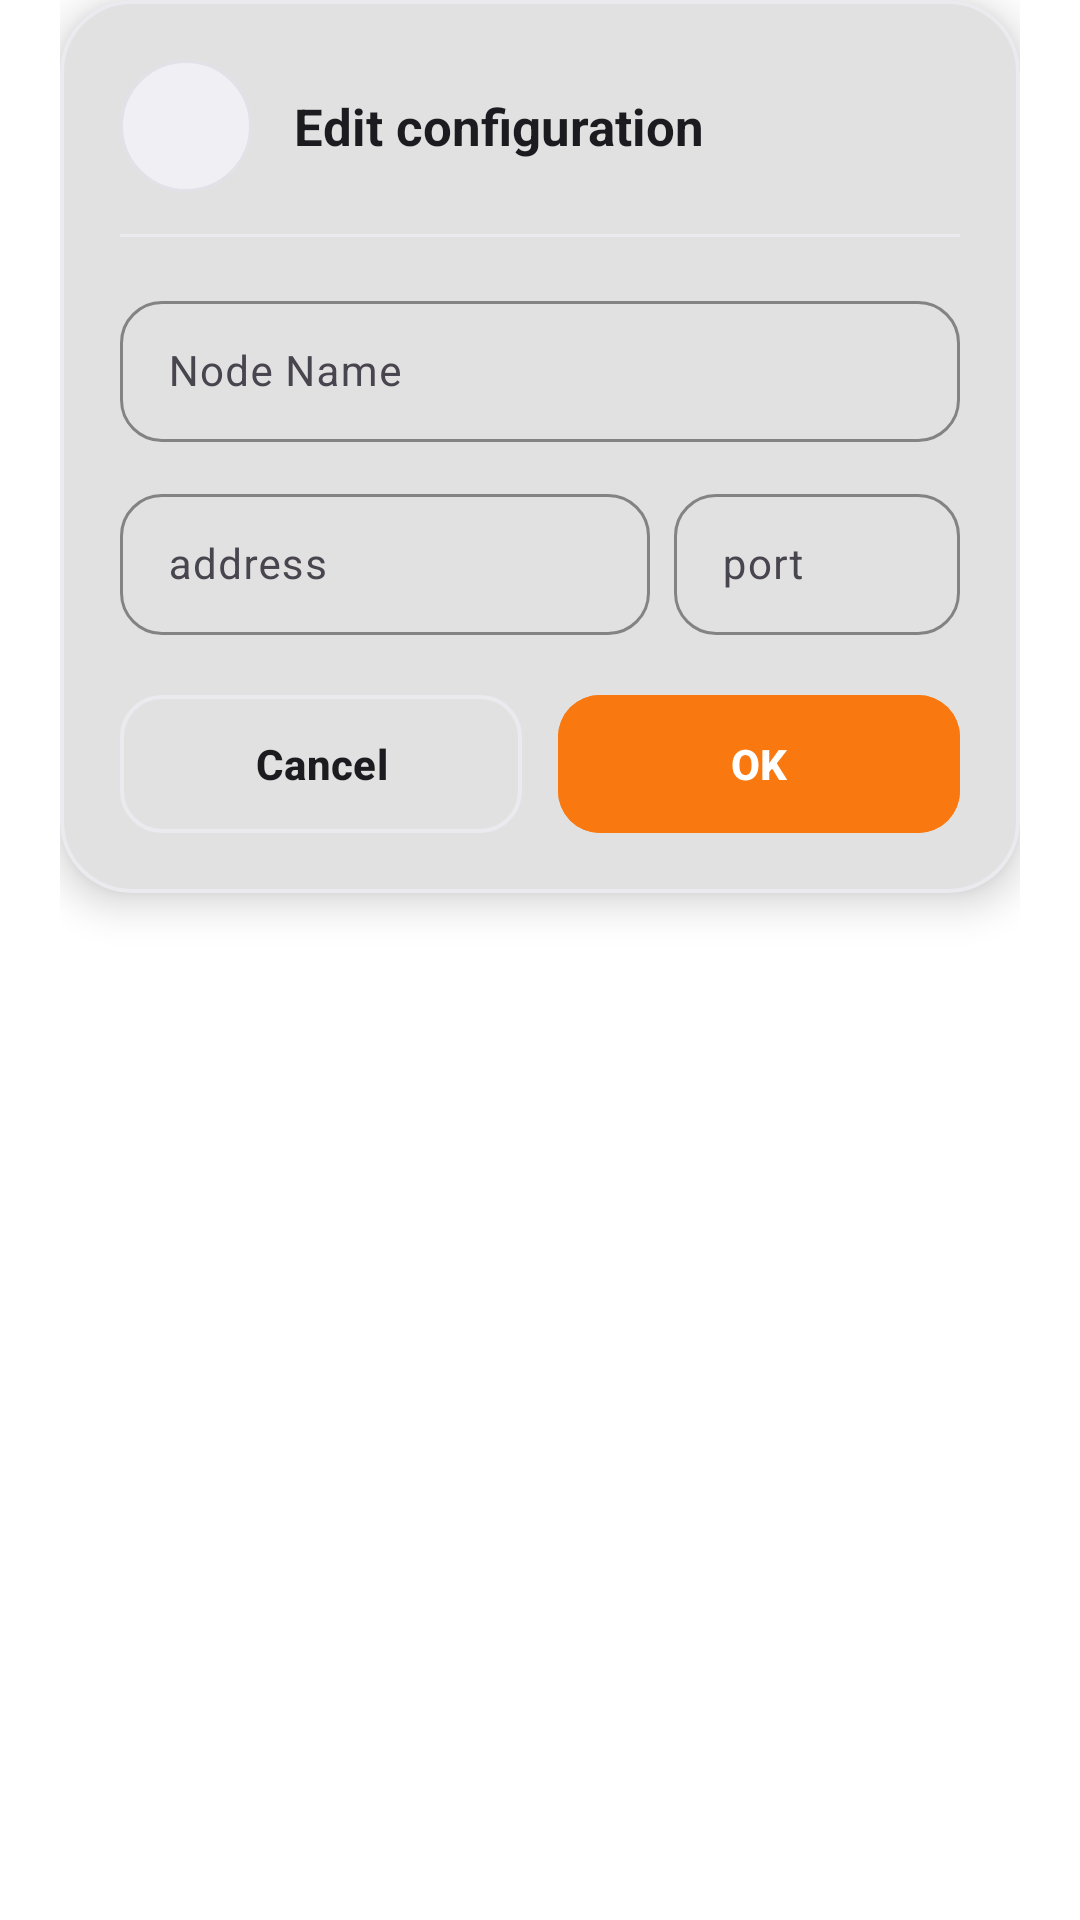

Here is an Android app screen rendered from its layout file. Give the layout XML and the strings, colors and styles it references.
<!-- AndroidManifest.xml: application theme AppThemeDayNight.NoActionBar -->
<!-- res/layout/dialog_node_edit.xml -->
<?xml version="1.0" encoding="utf-8"?>
<FrameLayout xmlns:android="http://schemas.android.com/apk/res/android"
    xmlns:app="http://schemas.android.com/apk/res-auto"
    xmlns:tools="http://schemas.android.com/tools"
    android:layout_width="match_parent"
    android:layout_height="wrap_content"
    android:paddingStart="20dp"
    android:paddingEnd="20dp">

    <com.google.android.material.card.MaterialCardView
        android:layout_width="match_parent"
        android:layout_height="wrap_content"
        app:cardBackgroundColor="@color/card_main_bg"
        app:cardCornerRadius="24dp"
        app:cardElevation="8dp"
        app:strokeColor="@color/card_main_stroke"
        app:strokeWidth="1.2dp">

        <LinearLayout
            android:layout_width="match_parent"
            android:layout_height="wrap_content"
            android:orientation="vertical"
            android:padding="20dp">

            
            <LinearLayout
                android:layout_width="match_parent"
                android:layout_height="wrap_content"
                android:gravity="center_vertical"
                android:orientation="horizontal">

                
                <FrameLayout
                    android:id="@+id/fl_dialog_icon_container"
                    android:layout_width="44dp"
                    android:layout_height="44dp"
                    android:background="@drawable/bg_top_bar_circle">

                    <ImageView
                        android:id="@+id/iv_dialog_icon"
                        android:layout_width="22dp"
                        android:layout_height="22dp"
                        android:layout_gravity="center"
                        android:src="@drawable/ic_edit_24dp"
                        app:tint="@color/color_fab_active" />
                </FrameLayout>

                
                <TextView
                    android:id="@+id/tv_dialog_title"
                    android:layout_width="0dp"
                    android:layout_height="wrap_content"
                    android:layout_marginStart="14dp"
                    android:layout_weight="1"
                    android:text="@string/menu_item_edit_config"
                    android:textAppearance="@style/TextAppearance.AppCompat.Headline"
                    android:textColor="@color/md_theme_onSurface"
                    android:textSize="17sp"
                    android:textStyle="bold" />

                
                <FrameLayout
                    android:id="@+id/btn_dialog_close"
                    android:layout_width="36dp"
                    android:layout_height="36dp"
                    android:background="?attr/selectableItemBackgroundBorderless"
                    android:clickable="true"
                    android:focusable="true">

                    <ImageView
                        android:layout_width="20dp"
                        android:layout_height="20dp"
                        android:layout_gravity="center"
                        android:src="@drawable/ic_close_24dp"
                        app:tint="@color/md_theme_onSurfaceVariant" />
                </FrameLayout>
            </LinearLayout>

            
            <View
                android:layout_width="match_parent"
                android:layout_height="1dp"
                android:layout_marginTop="14dp"
                android:layout_marginBottom="16dp"
                android:background="@color/card_main_stroke" />

            
            <com.google.android.material.textfield.TextInputLayout
                android:id="@+id/til_node_name"
                style="@style/Widget.Material3.TextInputLayout.OutlinedBox"
                android:layout_width="match_parent"
                android:layout_height="wrap_content"
                android:hint="@string/server_lab_remarks3"
                app:boxCornerRadiusBottomEnd="14dp"
                app:boxCornerRadiusBottomStart="14dp"
                app:boxCornerRadiusTopEnd="14dp"
                app:boxCornerRadiusTopStart="14dp"
                app:boxStrokeColor="@color/color_fab_active"
                app:endIconMode="clear_text">

                <com.google.android.material.textfield.TextInputEditText
                    android:id="@+id/et_node_name"
                    android:layout_width="match_parent"
                    android:layout_height="wrap_content"
                    android:imeOptions="actionNext"
                    android:inputType="text"
                    android:maxLines="1"
                    android:paddingTop="14dp"
                    android:paddingBottom="14dp"
                    android:textColor="@color/md_theme_onSurface"
                    android:textSize="14sp" />
            </com.google.android.material.textfield.TextInputLayout>

            
            <LinearLayout
                android:layout_width="match_parent"
                android:layout_height="wrap_content"
                android:layout_marginTop="12dp"
                android:gravity="center_vertical"
                android:orientation="horizontal">

                
                <com.google.android.material.textfield.TextInputLayout
                    android:id="@+id/til_server_address"
                    style="@style/Widget.Material3.TextInputLayout.OutlinedBox"
                    android:layout_width="0dp"
                    android:layout_height="wrap_content"
                    android:layout_marginEnd="8dp"
                    android:layout_weight="65"
                    android:hint="@string/server_lab_address3"
                    app:boxCornerRadiusBottomEnd="14dp"
                    app:boxCornerRadiusBottomStart="14dp"
                    app:boxCornerRadiusTopEnd="14dp"
                    app:boxCornerRadiusTopStart="14dp"
                    app:boxStrokeColor="@color/color_fab_active"
                    app:endIconMode="clear_text">

                    <com.google.android.material.textfield.TextInputEditText
                        android:id="@+id/et_server_address"
                        android:layout_width="match_parent"
                        android:layout_height="wrap_content"
                        android:imeOptions="actionNext"
                        android:inputType="textUri|textNoSuggestions"
                        android:maxLines="1"
                        android:paddingTop="14dp"
                        android:paddingBottom="14dp"
                        android:textColor="@color/md_theme_onSurface"
                        android:textSize="14sp" />
                </com.google.android.material.textfield.TextInputLayout>

                
                <com.google.android.material.textfield.TextInputLayout
                    android:id="@+id/til_server_port"
                    style="@style/Widget.Material3.TextInputLayout.OutlinedBox"
                    android:layout_width="0dp"
                    android:layout_height="wrap_content"
                    android:layout_weight="35"
                    android:hint="@string/server_lab_port3"
                    app:boxCornerRadiusBottomEnd="14dp"
                    app:boxCornerRadiusBottomStart="14dp"
                    app:boxCornerRadiusTopEnd="14dp"
                    app:boxCornerRadiusTopStart="14dp"
                    app:boxStrokeColor="@color/color_fab_active"
                    app:endIconMode="clear_text">

                    <com.google.android.material.textfield.TextInputEditText
                        android:id="@+id/et_server_port"
                        android:layout_width="match_parent"
                        android:layout_height="wrap_content"
                        android:imeOptions="actionDone"
                        android:inputType="number"
                        android:maxLength="5"
                        android:maxLines="1"
                        android:paddingTop="14dp"
                        android:paddingBottom="14dp"
                        android:textColor="@color/md_theme_onSurface"
                        android:textSize="14sp" />
                </com.google.android.material.textfield.TextInputLayout>
            </LinearLayout>

            
            <LinearLayout
                android:layout_width="match_parent"
                android:layout_height="wrap_content"
                android:layout_marginTop="20dp"
                android:gravity="center_vertical"
                android:orientation="horizontal">

                
                <com.google.android.material.button.MaterialButton
                    android:id="@+id/btn_dialog_cancel"
                    style="@style/Widget.Material3.Button.OutlinedButton"
                    android:layout_width="0dp"
                    android:layout_height="46dp"
                    android:layout_marginEnd="6dp"
                    android:layout_weight="1"
                    android:insetTop="0dp"
                    android:insetBottom="0dp"
                    android:text="@android:string/cancel"
                    android:textColor="@color/md_theme_onSurface"
                    android:textSize="14sp"
                    android:textStyle="bold"
                    app:cornerRadius="14dp"
                    app:strokeColor="@color/card_main_stroke"
                    app:strokeWidth="1.2dp" />

                
                <com.google.android.material.button.MaterialButton
                    android:id="@+id/btn_dialog_confirm"
                    android:layout_width="0dp"
                    android:layout_height="46dp"
                    android:layout_marginStart="6dp"
                    android:layout_weight="1"
                    android:backgroundTint="@color/color_fab_active"
                    android:insetTop="0dp"
                    android:insetBottom="0dp"
                    android:text="@android:string/ok"
                    android:textColor="@color/colorWhite"
                    android:textSize="14sp"
                    android:textStyle="bold"
                    app:cornerRadius="14dp" />
            </LinearLayout>

        </LinearLayout>
    </com.google.android.material.card.MaterialCardView>
</FrameLayout>
<!-- resources referenced by this layout -->
<resources>
  <color name="card_main_bg">#FFFFFF</color>
  <color name="card_main_stroke">#EBEAEF</color>
  <color name="colorWhite">#FFFFFF</color>
  <color name="color_fab_active">#f97910</color>
  <color name="md_theme_onSurface">#1C1B1F</color>
  <color name="md_theme_onSurfaceVariant">#49454F</color>
  <!-- drawable bg_top_bar_circle (drawable) -->
  <?xml version="1.0" encoding="utf-8"?>
  <shape xmlns:android="http://schemas.android.com/apk/res/android"
      android:shape="oval">
      <solid android:color="@color/top_bar_capsule_bg" />
      <stroke
          android:width="1dp"
          android:color="@color/top_bar_capsule_stroke" />
  </shape>
  <string name="menu_item_edit_config">Edit configuration</string>
  <string name="server_lab_address3">address</string>
  <string name="server_lab_port3">port</string>
  <string name="server_lab_remarks3">Node Name</string>
  <style name="AppThemeDayNight.NoActionBar" parent="AppThemeDayNight">
          <item name="windowActionBar">false</item>
          <item name="windowNoTitle">true</item>
      </style>
  <color name="top_bar_capsule_bg">#F0EFF4</color>
  <color name="top_bar_capsule_stroke">#E2E1E8</color>
  <style name="AppThemeDayNight" parent="AppThemeBase">
          
          <item name="android:windowLightStatusBar">true</item>
          <item name="android:windowLightNavigationBar" tools:targetApi="27">true</item>
      </style>
  <color name="md_theme_primary">#000000</color>
  <color name="md_theme_onPrimary">#FFFFFF</color>
  <color name="md_theme_primaryContainer">#E0E0E0</color>
  <color name="md_theme_onPrimaryContainer">#000000</color>
  <color name="md_theme_secondary">#f97910</color>
  <color name="md_theme_onSecondary">#FFFFFF</color>
  <color name="md_theme_secondaryContainer">#FFE8D6</color>
  <color name="md_theme_onSecondaryContainer">#2B1700</color>
  <color name="md_theme_tertiary">#009966</color>
  <color name="md_theme_onTertiary">#FFFFFF</color>
  <color name="md_theme_tertiaryContainer">#A0F2D0</color>
  <color name="md_theme_onTertiaryContainer">#00201A</color>
  <color name="md_theme_error">#BA1A1A</color>
  <color name="md_theme_onError">#FFFFFF</color>
  <color name="md_theme_errorContainer">#FFDAD6</color>
  <color name="md_theme_onErrorContainer">#410002</color>
  <color name="md_theme_surface">#FFFFFF</color>
  <color name="md_theme_surfaceVariant">#E7E0EC</color>
  <color name="md_theme_inverseSurface">#313033</color>
  <color name="md_theme_inverseOnSurface">#F4EFF4</color>
  <color name="md_theme_background">#FFFFFF</color>
  <color name="md_theme_onBackground">#1C1B1F</color>
  <color name="md_theme_outline">#79747E</color>
  <color name="md_theme_outlineVariant">#CAC4D0</color>
  <color name="md_theme_inversePrimary">#C0C0C0</color>
  <style name="KNcloudMaterialAlertDialogTheme" parent="ThemeOverlay.Material3.MaterialAlertDialog">
          <item name="shapeAppearanceOverlay">@style/KNcloudDialogShape</item>
          <item name="colorSurface">@color/card_main_bg</item>
          <item name="colorOnSurface">@color/md_theme_onSurface</item>
          <item name="colorOnSurfaceVariant">@color/md_theme_onSurfaceVariant</item>
          <item name="colorPrimary">@color/color_fab_active</item>
          <item name="buttonBarPositiveButtonStyle">@style/KNcloudDialogButtonStyle</item>
          <item name="buttonBarNegativeButtonStyle">@style/KNcloudDialogButtonStyle</item>
          <item name="buttonBarNeutralButtonStyle">@style/KNcloudDialogButtonStyle</item>
      </style>
  <style name="KNcloudDialogShape" parent="">
          <item name="cornerSize">22dp</item>
      </style>
  <style name="KNcloudDialogButtonStyle" parent="Widget.Material3.Button.TextButton.Dialog">
          <item name="android:textColor">@color/color_fab_active</item>
          <item name="rippleColor">@color/color_fab_active</item>
      </style>
</resources>
